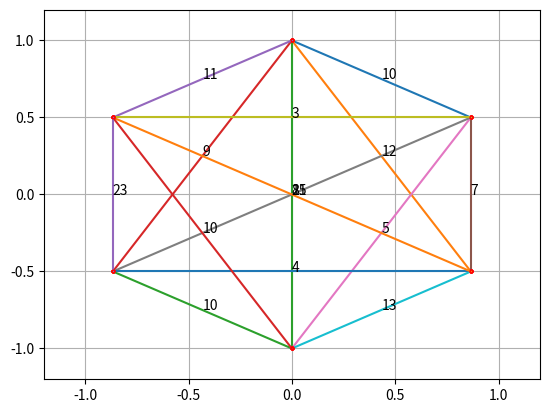

This figure's Python source:
import math
import random
from matplotlib import pyplot as plt

# matrix = [[0, 2, 0, 0, 0], [2, 0, 3, 0, 0], [0, 3, 0, 4, 1], [0, 0, 4, 0, 2], [0, 0, 1, 2, 0]]
# matrix = [[0, 3, 0, 0, 0, 4], [3, 0, 4, 8, 0, 0], [0, 4, 0, 40, 0, 1], [0, 8, 40, 0, 18, 10], [0, 0, 0, 18, 0, 2], [4, 0, 1, 10, 2, 0]]
matrix = [[0, 10, 12, 8, 9, 11], [21, 0, 7, 5, 21, 3], [13, 19, 0, 13, 4, 15], [15, 20, 14, 0, 10, 10], [7, 15, 9, 12, 0, 23], [16, 3, 11, 8, 17, 0]]
n = len(matrix)

# Draw

def Polygon(sides, radius=1, rotation=0, translation=None):
    one_segment = math.pi * 2 / sides
    points = [
        (math.sin(one_segment * i + rotation) * radius,
         math.cos(one_segment * i + rotation) * radius)
        for i in range(sides)]
    if translation:
        points = [[sum(pair) for pair in zip(point, translation)]
                  for point in points]
    return points

x, y = [], []
for point in Polygon(n):
    px, py = point
    x.append(px)
    y.append(py)
plt.xlim(-1.2, 1.2)
plt.ylim(-1.2, 1.2)
plt.grid()
plt.rcParams["figure.autolayout"] = True
for i in range(n):
    for j in range(i, n):
        if matrix[i][j] != 0:
            plt.plot([x[i], x[j]], [y[i], y[j]], marker="o", markersize=2, markeredgecolor="red")
            plt.text((x[i]+x[j])/2, (y[i]+y[j])/2, f'{matrix[i][j]}')
plt.show()

# All permutations 

roads = []

def Recursion_search(cur_ver, cur_time, cache):
    global n
    global roads

    if len(cache) == n+1:
        if cur_ver == cache[0]:
            roads.append(cur_time)
        return None
    if matrix[cur_ver] != [0]*n:
        for i in range(n):
            if matrix[cur_ver][i] != 0 and (not(i in cache) or (len(cache) == n and i == cache[0])):
                Recursion_search(i, cur_time+matrix[cur_ver][i], cache+[i])


Recursion_search(0, 0, [0])

print('All permutations:', min(roads))    


# Nearest neigbour Algorithm 

nearest_neighbour_roads = []
cur_ver = 0
cache = [0]
count = 0

while len(cache) != n+1:
    if matrix[cur_ver] != [0]*n:
        try:
            min_road = min([matrix[cur_ver][i] for i in range(n) if matrix[cur_ver][i] != 0 and (not(i in cache) or (len(cache) == n and i == cache[0]))])
        except ValueError:
            # broken path
            nearest_neighbour_roads = [10000]
            break
        i = matrix[cur_ver].index(min_road)
        if (not(i in cache) or (len(cache) == n and i == cache[0])):
            nearest_neighbour_roads.append(matrix[cur_ver][i])
            cur_ver = i
            cache.append(cur_ver)
    count += 1
    if count > 100:
        # broken path
        nearest_neighbour_roads = [10000]
        break

print('Nearest neigbour Algorithm:', sum(nearest_neighbour_roads))

#     No ant colony optimization?
#⠀⣞⢽⢪⢣⢣⢣⢫⡺⡵⣝⡮⣗⢷⢽⢽⢽⣮⡷⡽⣜⣜⢮⢺⣜⢷⢽⢝⡽⣝
#⠸⡸⠜⠕⠕⠁⢁⢇⢏⢽⢺⣪⡳⡝⣎⣏⢯⢞⡿⣟⣷⣳⢯⡷⣽⢽⢯⣳⣫⠇
#⠀⠀⢀⢀⢄⢬⢪⡪⡎⣆⡈⠚⠜⠕⠇⠗⠝⢕⢯⢫⣞⣯⣿⣻⡽⣏⢗⣗⠏⠀
#⠀⠪⡪⡪⣪⢪⢺⢸⢢⢓⢆⢤⢀⠀⠀⠀⠀⠈⢊⢞⡾⣿⡯⣏⢮⠷⠁⠀⠀
#⠀⠀⠀⠈⠊⠆⡃⠕⢕⢇⢇⢇⢇⢇⢏⢎⢎⢆⢄⠀⢑⣽⣿⢝⠲⠉⠀⠀⠀⠀
#⠀⠀⠀⠀⠀⡿⠂⠠⠀⡇⢇⠕⢈⣀⠀⠁⠡⠣⡣⡫⣂⣿⠯⢪⠰⠂⠀⠀⠀⠀
#⠀⠀⠀⠀⡦⡙⡂⢀⢤⢣⠣⡈⣾⡃⠠⠄⠀⡄⢱⣌⣶⢏⢊⠂⠀⠀⠀⠀⠀⠀
#⠀⠀⠀⠀⢝⡲⣜⡮⡏⢎⢌⢂⠙⠢⠐⢀⢘⢵⣽⣿⡿⠁⠁⠀⠀⠀⠀⠀⠀⠀
#⠀⠀⠀⠀⠨⣺⡺⡕⡕⡱⡑⡆⡕⡅⡕⡜⡼⢽⡻⠏⠀⠀⠀⠀⠀⠀⠀⠀⠀⠀
#⠀⠀⠀⠀⣼⣳⣫⣾⣵⣗⡵⡱⡡⢣⢑⢕⢜⢕⡝⠀⠀⠀⠀⠀⠀⠀⠀⠀⠀⠀
#⠀⠀⠀⣴⣿⣾⣿⣿⣿⡿⡽⡑⢌⠪⡢⡣⣣⡟⠀⠀⠀⠀⠀⠀⠀⠀⠀⠀⠀⠀
#⠀⠀⠀⡟⡾⣿⢿⢿⢵⣽⣾⣼⣘⢸⢸⣞⡟⠀⠀⠀⠀⠀⠀⠀⠀⠀⠀⠀⠀⠀
#⠀⠀⠀⠀⠁⠇⠡⠩⡫⢿⣝⡻⡮⣒⢽⠋⠀⠀⠀⠀⠀⠀⠀⠀⠀⠀⠀⠀⠀⠀

# Ant colony Algorithm
min_road = 1000
pheromone_matrix = [[0 for i in range(n)] for j in range(n)]
a, b = 1, 1 # parameters that determine the importance of edge weight and pheromone level
k = 1.5 # parameter that determines the intensity of the pheromone trail
evaporation_time = 3/5 # pheromone evaporation rate coefficient
iter_num = 30 # number of iterations (number of ants)
 
def Pheromone_update(cache) -> None:
    global pheromone_matrix
    for i in range(n):
        for j in range(n):
            if pheromone_matrix[i][j] != 0:
                pheromone_matrix[i][j] *= evaporation_time

    for j in range(1, len(cache)):
        ver1, ver2 = cache[j-1], cache[j]
        pheromone_matrix[ver1][ver2] = k/matrix[ver1][ver2]

def Ant(cur_ver, cur_time, cache):
    if len(cache) == n+1:
        global min_road
        min_road = min(min_road, cur_time)
        Pheromone_update(cache)
        return None
    if matrix[cur_ver] != [0]*n:
        p = [0]*n
        for i in range(n):
            if matrix[cur_ver][i] != 0 and (not(i in cache) or (len(cache) == n and i == cache[0])):
                p[i] = (pheromone_matrix[cur_ver][i]**a + 1/matrix[cur_ver][i]**b) / sum([pheromone_matrix[cur_ver][l]**a + 1/matrix[cur_ver][l]**b for l in range(n) if matrix[cur_ver][l] != 0])
        if p == [0]*n:
            return None
        new_ver = random.choices([i for i in range(n)], weights=p)[0]
        Ant(new_ver, cur_time + matrix[cur_ver][new_ver], cache + [new_ver])

for i in range(iter_num):
    Ant(0, 0, [0])
print('Ant Algorithm:', min_road)

# Сlosest city inclusion method

nearest_neighbour_roads = []
cache = [0]
count = 0

while len(cache) != n:
    challenger_vers = []
    challenger_roads = []
    for cur_ver in [cache[-1]] + [cache[0]]:
        if matrix[cur_ver] != [0]*n:
            vers = [i for i in range(len(matrix[cur_ver])) if matrix[cur_ver][i] != 0]
            for ver in vers:
                if ver in cache:
                    pass
                else:
                    challenger_roads.append(min([matrix[cur_ver][i] for i in range(n) if (matrix[cur_ver][i] != 0 and not(i in cache))]))
                    challenger_vers.append(matrix[cur_ver].index(challenger_roads[-1]))
    i = challenger_roads.index(min(challenger_roads))        
    nearest_neighbour_roads.append(challenger_roads[i])
    cache.append(challenger_vers[i])

    count += 1
    if count > 100:
        # broken path
        nearest_neighbour_roads = [10000]
        break

# closing the loop
nearest_neighbour_roads.append(matrix[cache[-1]][cache[0]])
cache.append(cache[0])

print('Сlosest city inclusion method:', sum(nearest_neighbour_roads))

# Dynamic algorithm

inf = math.inf
dp = [[inf] * n for i in range(2**n)]
dp[0][0] = 0

for mask in range(2**n):
    for i in range(n):
        if dp[mask][i] == inf:
            continue
        for j in range(n):
            if not(mask & (1 << j)):
                dp[mask ^ (1 << j)][j] = min(dp[mask ^ (1 << j)][j], dp[mask][i] + matrix[i][j])

print('Dynamic algorithm:', dp[2**n - 1][0])



